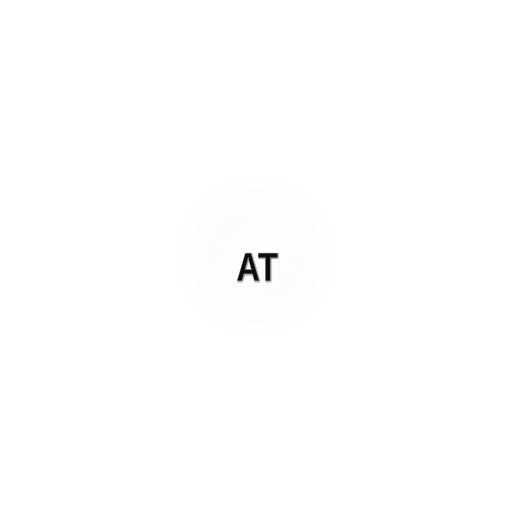
t = 0.00 s
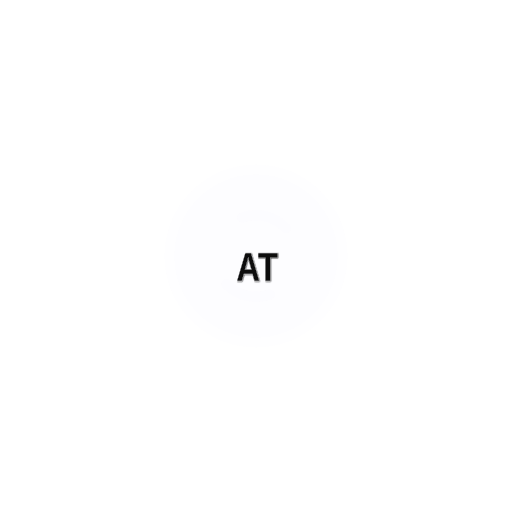
t = 0.31 s
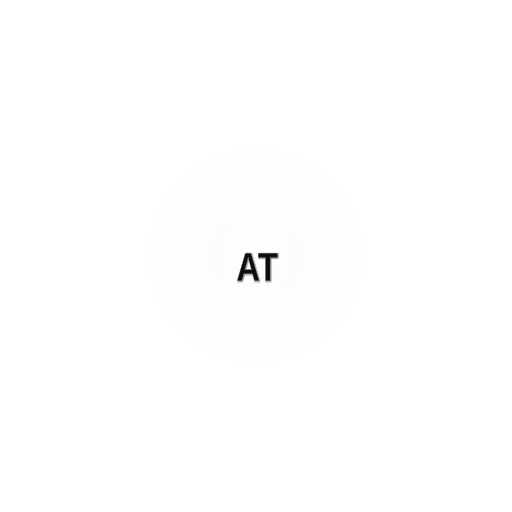
t = 0.56 s
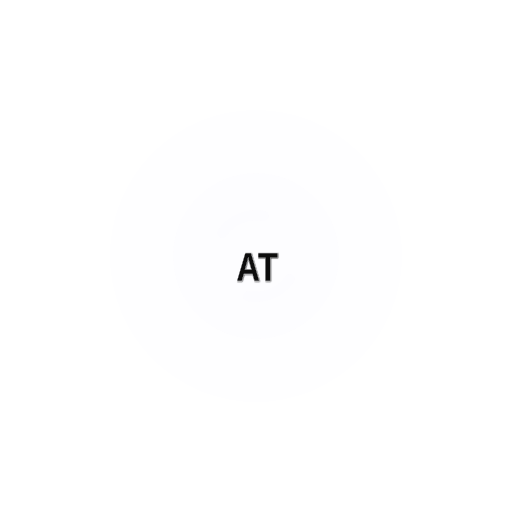
t = 0.84 s
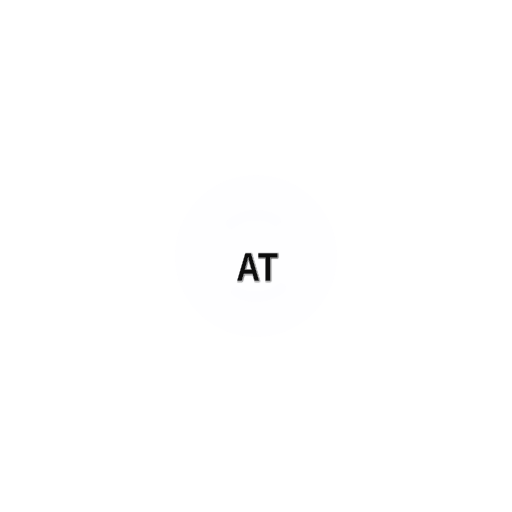
t = 1.18 s
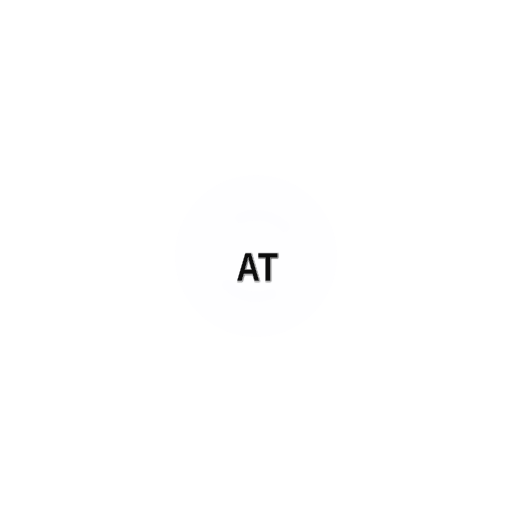
t = 1.48 s

The animated SVG that drew these frames (rendered in a browser with its animation timeline set to each time). Animation: 6 SMIL elements (animate=3,animateTransform=3); one cycle of 1.75 s, repeats indefinitely.

<svg fill="none" height="100%" width="100%" viewBox="0 0 500 500" xmlns:xlink="http://www.w3.org/1999/xlink" xmlns="http://www.w3.org/2000/svg"><defs><filter filterUnits="userSpaceOnUse" height="200%" width="200%" y="-50%" x="-50%" id="f0"><feFlood result="fillFlood0" flood-opacity="0.01" flood-color="rgb(187, 150, 235)" /><feComposite result="fill0" operator="in" in2="SourceGraphic" in="fillFlood0" /></filter><filter filterUnits="userSpaceOnUse" height="200%" width="200%" y="-50%" x="-50%" id="f1"><feFlood result="fillFlood0" flood-opacity="0.01" flood-color="rgb(187, 150, 235)" /><feComposite result="fill0" operator="in" in2="SourceGraphic" in="fillFlood0" /></filter><clipPath id="i2"><rect height="300" width="300" y="0" x="0" /></clipPath><g id="i3"><g id="i4"><g transform="translate(150,150)"><g transform="rotate(360.263)"><animateTransform repeatCount="indefinite" type="rotate" attributeName="transform" dur="1.75s" begin="0s" calcMode="spline" values="360.263; 540; 1080; 1080" keyTimes="0; 0.419047; 0.990476; 1" keySplines="0.333 0 0.667 1; 0.167 0 0.833 1; 0 0 1 1" fill="freeze" /><g transform="scale(1,1) translate(-11.546,-51.546)"><g id="i5" transform="matrix(1,0,0,1,11.546,51.546)"><ellipse ry="57" rx="57" cy="0" cx="0" stroke-dasharray="66 113" stroke-linecap="round" stroke-width="14" stroke="#ffffff" /></g></g></g></g></g></g><filter filterUnits="userSpaceOnUse" height="200%" width="200%" y="-50%" x="-50%" id="f6"><feFlood result="fillFlood0" flood-opacity="0.01" flood-color="rgb(187, 150, 235)" /><feComposite result="fill0" operator="in" in2="SourceGraphic" in="fillFlood0" /></filter><filter filterUnits="userSpaceOnUse" height="200%" width="200%" y="-50%" x="-50%" id="f7"><feDropShadow result="dropShadow0" flood-opacity="0.45" flood-color="#000000" stdDeviation="0.333" dy="0.354" dx="0.354" in="SourceGraphic" /><feDropShadow result="dropShadow1" flood-opacity="0.9" flood-color="#000000" stdDeviation="0.333" dy="0.707" dx="0.707" in="dropShadow0" /></filter></defs><g id="i8"><animate repeatCount="indefinite" attributeName="opacity" dur="1.75s" begin="0s" fill="freeze" values="1; 0; 0" keyTimes="0; 0.847619; 1" keySplines="0.333 0 0.667 1; 0 0 1 1" calcMode="spline" /><g transform="translate(250,250)"><g transform="scale(1.001,1.001)"><animateTransform repeatCount="indefinite" type="scale" attributeName="transform" dur="1.75s" begin="0s" calcMode="spline" values="1.001 1.001; 3 3; 3 3" keyTimes="0; 0.847619; 1" keySplines="0.333 0 0.667 1; 0 0 1 1" fill="freeze" /><g filter="url(#f0)" transform="translate(11.806,18.806)"><g id="i5" transform="matrix(1,0,0,1,-11.806,-18.806)" fill="#bb96eb"><ellipse ry="65" rx="65" cy="0" cx="0" fill="#58c4a7" /></g></g></g></g></g><g filter="url(#f1)" transform="matrix(1.215,0,0,1.215,264.347,272.853)" id="i9"><g id="i5" transform="matrix(1,0,0,1,-11.806,-18.806)" fill="#bb96eb"><ellipse ry="65.043" rx="65.043" cy="0" cx="0" fill="#58c4a7"><animate repeatCount="indefinite" attributeName="rx" dur="1.75s" begin="0s" fill="freeze" values="65.043; 75; 65; 65" keyTimes="0; 0.238095; 0.561905; 1" keySplines="0.333 0 0.667 1; 0.333 0 0.667 1; 0 0 1 1" calcMode="spline" /><animate repeatCount="indefinite" attributeName="ry" dur="1.75s" begin="0s" fill="freeze" values="65.043; 75; 65; 65" keyTimes="0; 0.238095; 0.561905; 1" keySplines="0.333 0 0.667 1; 0.333 0 0.667 1; 0 0 1 1" calcMode="spline" /></ellipse></g></g><g filter="url(#f6)" transform="matrix(0.7,0,0,0.7,145,145)" id="i10"><g clip-path="url(#i2)"><g><g transform="translate(150,150)"><g transform="rotate(360.263)"><animateTransform repeatCount="indefinite" type="rotate" attributeName="transform" dur="1.75s" begin="0s" calcMode="spline" values="360.263; 540; 1080; 1080" keyTimes="0; 0.419047; 0.990476; 1" keySplines="0.333 0 0.667 1; 0.167 0 0.833 1; 0 0 1 1" fill="freeze" /><g transform="scale(1,1) translate(-11.546,-51.546)"><g transform="matrix(1,0,0,1,11.546,51.546)"><ellipse ry="57" rx="57" cy="0" cx="0" stroke-dasharray="66 113" stroke-linecap="round" stroke-width="14" stroke="#ffffff" /></g></g></g></g></g></g></g><g filter="url(#f7)" transform="matrix(0.448,0,0,0.561,230.799,264.147)" id="i11"><text letter-spacing="0.144px" stroke-width="0.6" stroke="#ffffff" fill="#0a0a0c" dominant-baseline="middle" text-anchor="start" font-weight="700" font-size="72" font-family="Cal Sans Bold, Arial, sans-serif">AT</text></g></svg>
